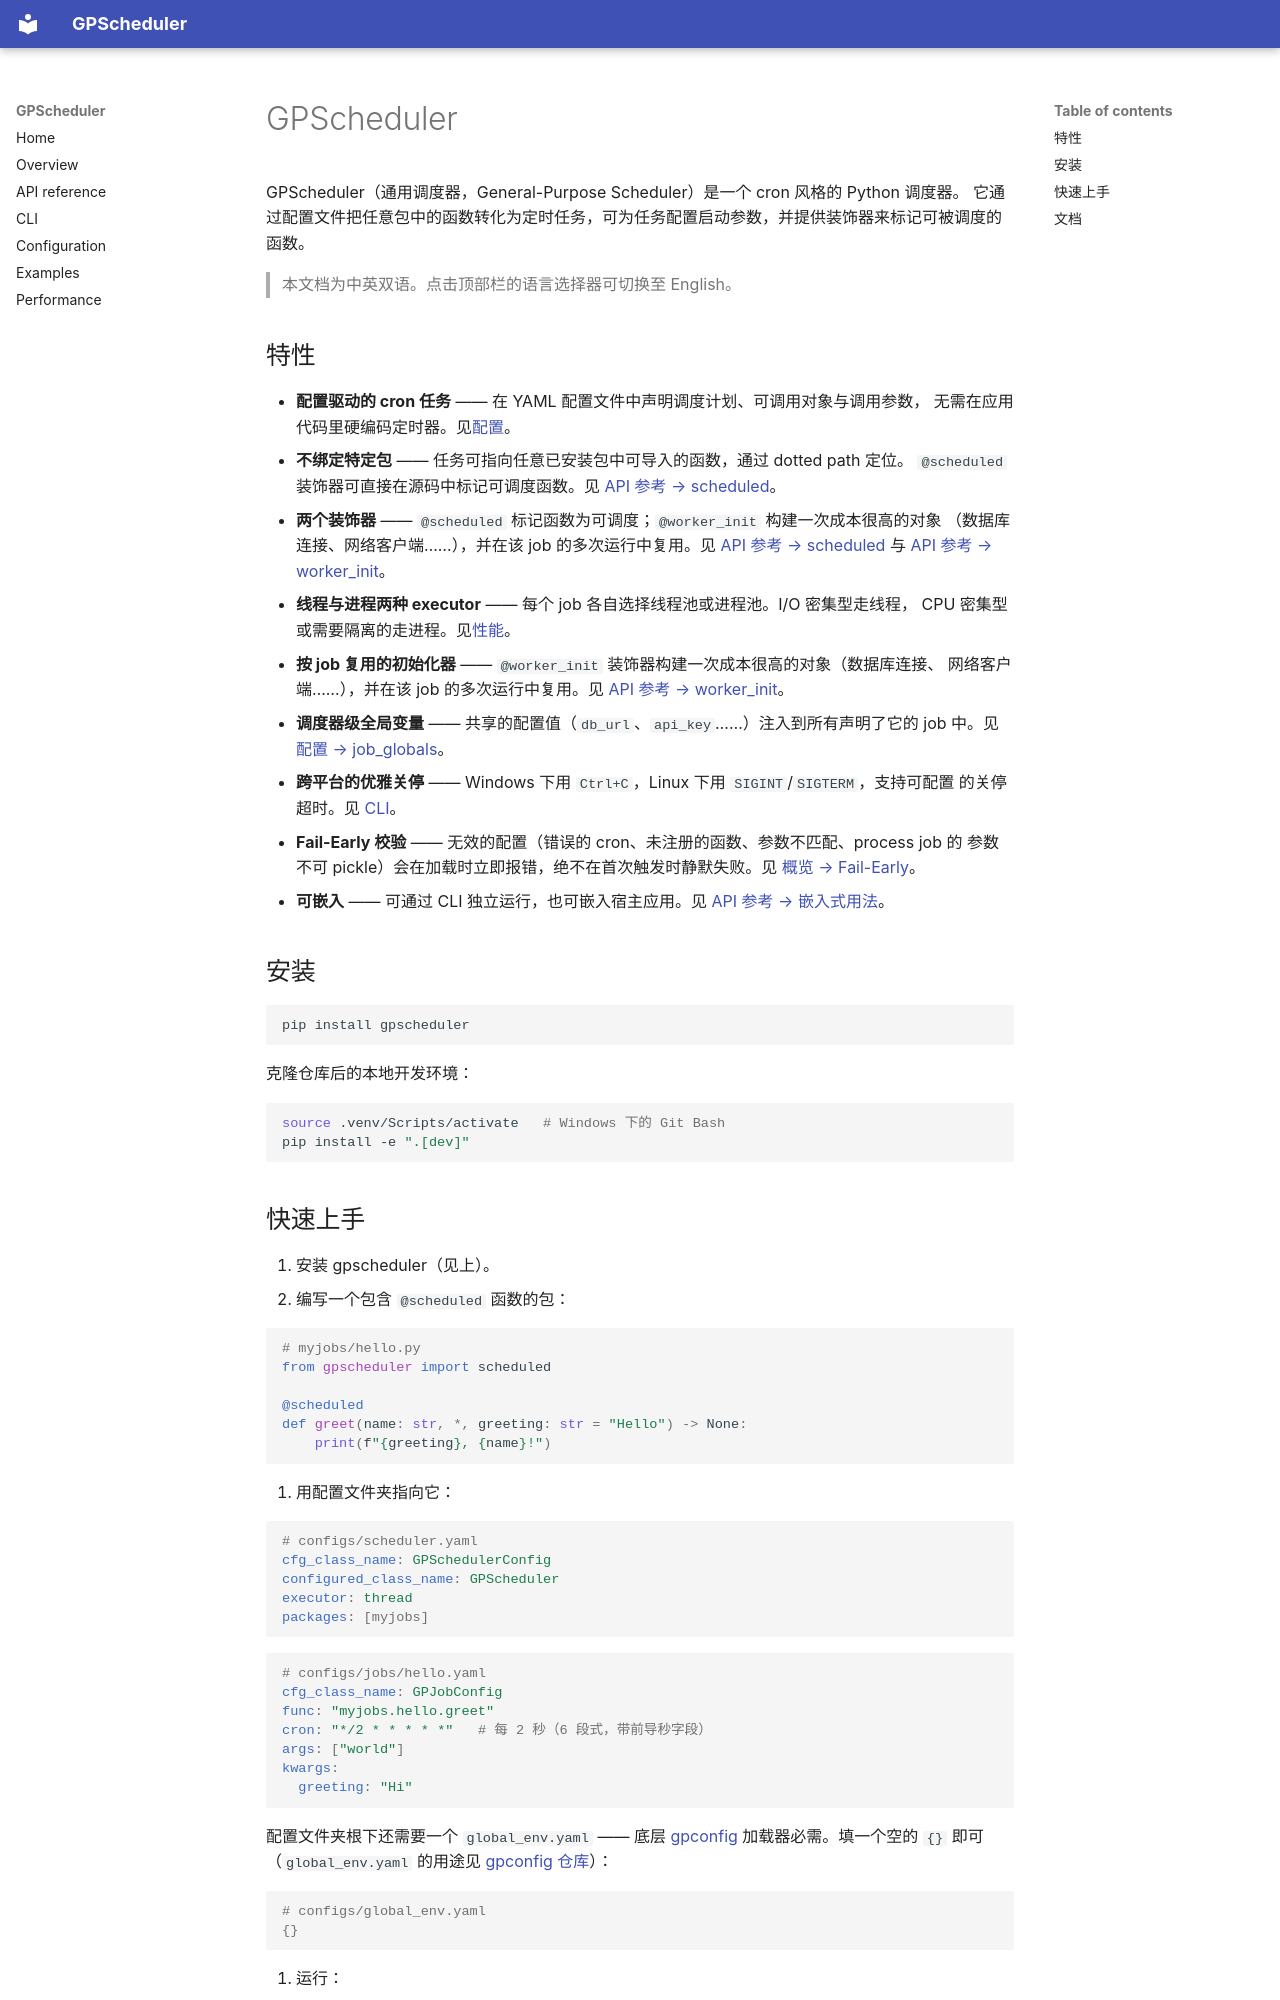

repository: LinnetCodes/gpscheduler · page: zh/index.html · generator: mkdocs

# GPScheduler

GPScheduler（通用调度器，General-Purpose Scheduler）是一个 cron 风格的 Python 调度器。
它通过配置文件把任意包中的函数转化为定时任务，可为任务配置启动参数，并提供装饰器来标记可被调度的函数。

> 本文档为中英双语。点击顶部栏的语言选择器可切换至 English。

## 特性

- **配置驱动的 cron 任务** —— 在 YAML 配置文件中声明调度计划、可调用对象与调用参数，
  无需在应用代码里硬编码定时器。见[配置](configuration.md)。
- **不绑定特定包** —— 任务可指向任意已安装包中可导入的函数，通过 dotted path 定位。
  `@scheduled` 装饰器可直接在源码中标记可调度函数。见
  [API 参考 → scheduled](api.md#scheduled)。
- **两个装饰器** —— `@scheduled` 标记函数为可调度；`@worker_init` 构建一次成本很高的对象
  （数据库连接、网络客户端……），并在该 job 的多次运行中复用。见
  [API 参考 → scheduled](api.md#scheduled) 与 [API 参考 → worker_init](api.md#worker_init)。
- **线程与进程两种 executor** —— 每个 job 各自选择线程池或进程池。I/O 密集型走线程，
  CPU 密集型或需要隔离的走进程。见[性能](performance.md)。
- **按 job 复用的初始化器** —— `@worker_init` 装饰器构建一次成本很高的对象（数据库连接、
  网络客户端……），并在该 job 的多次运行中复用。见
  [API 参考 → worker_init](api.md#worker_init)。
- **调度器级全局变量** —— 共享的配置值（`db_url`、`api_key`……）注入到所有声明了它的
  job 中。见[配置 → job_globals](configuration.md#job_globals-与-gp_globals)。
- **跨平台的优雅关停** —— Windows 下用 `Ctrl+C`，Linux 下用 `SIGINT`/`SIGTERM`，支持可配置
  的关停超时。见 [CLI](cli.md)。
- **Fail-Early 校验** —— 无效的配置（错误的 cron、未注册的函数、参数不匹配、process job 的
  参数不可 pickle）会在加载时立即报错，绝不在首次触发时静默失败。见
  [概览 → Fail-Early](overview.md#fail-early)。
- **可嵌入** —— 可通过 CLI 独立运行，也可嵌入宿主应用。见
  [API 参考 → 嵌入式用法](api.md#嵌入式用法)。

## 安装

```bash
pip install gpscheduler
```

克隆仓库后的本地开发环境：

```bash
source .venv/Scripts/activate   # Windows 下的 Git Bash
pip install -e ".[dev]"
```
